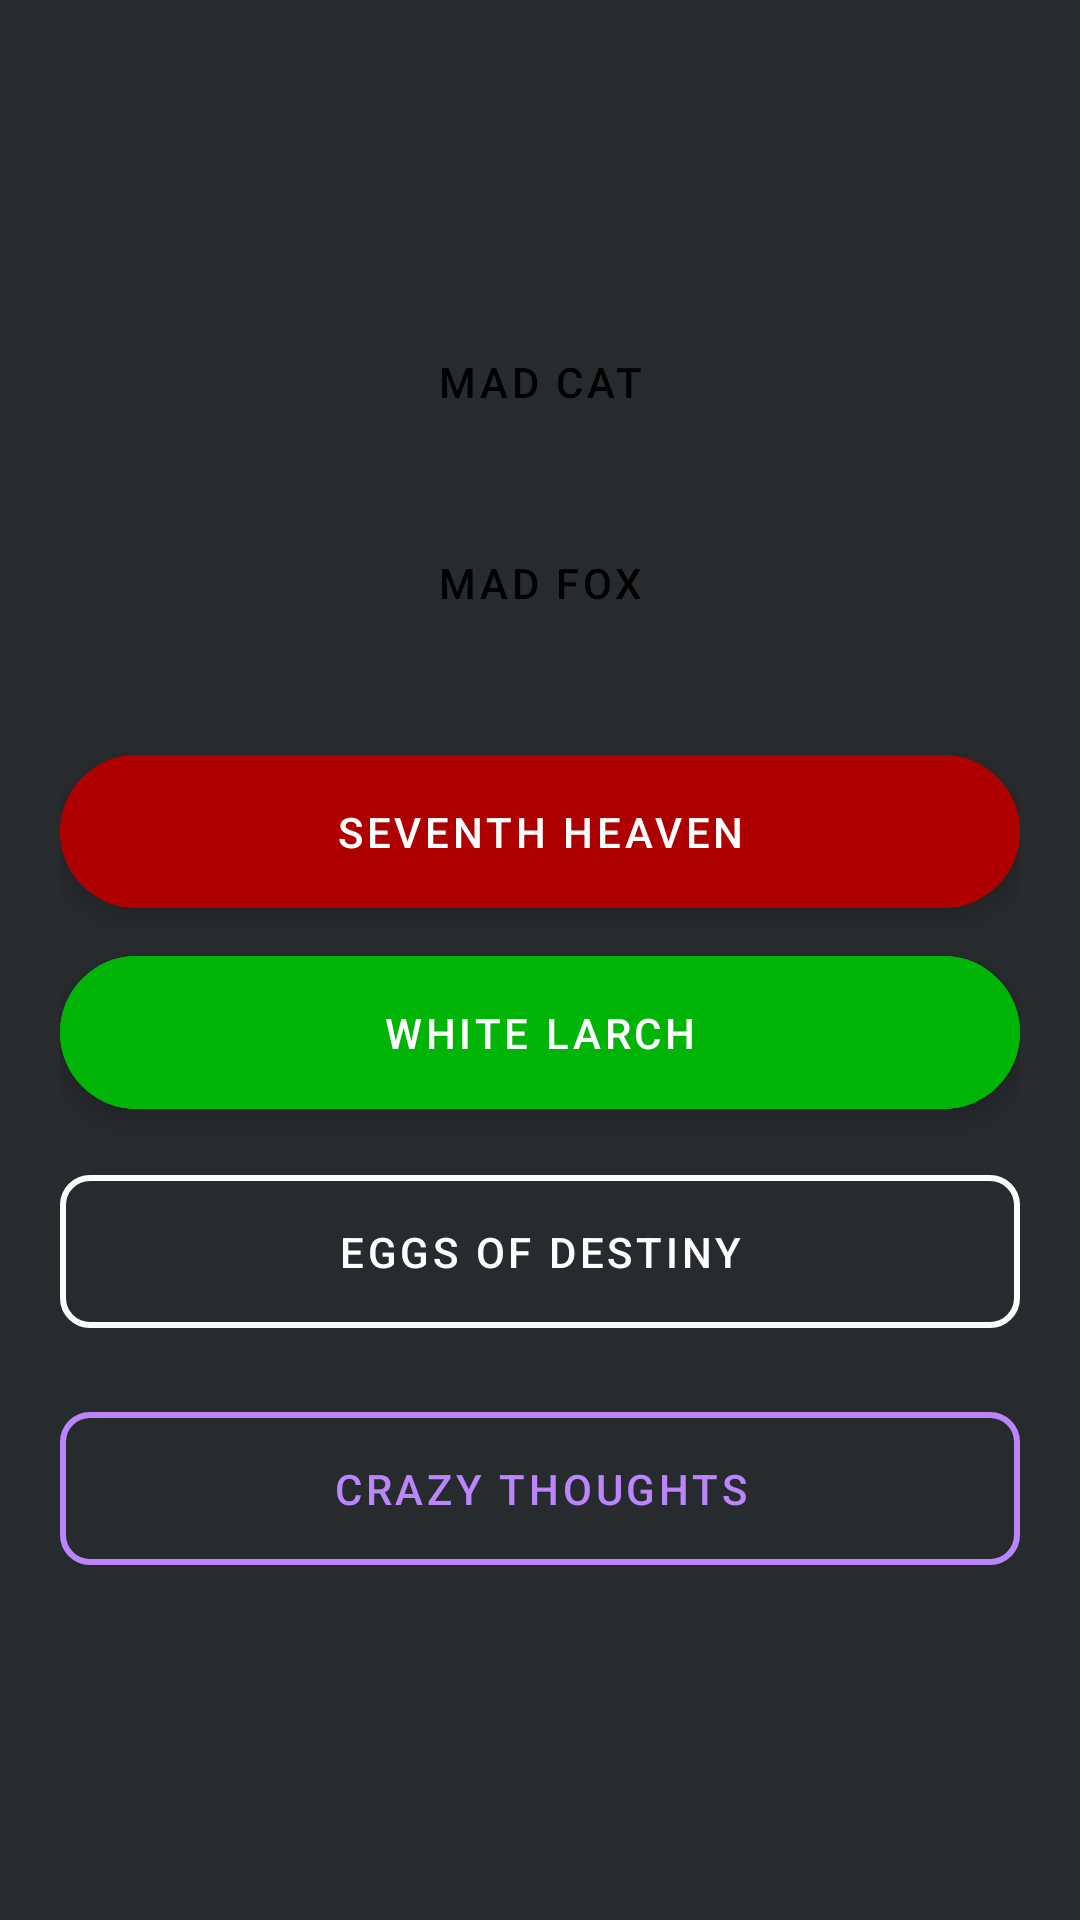

This screen was rendered from an Android layout file. Write that file and the resources it references.
<!-- AndroidManifest.xml: application theme Theme.CodeTemplates -->
<!-- res/layout/fragment_button_display.xml -->
<?xml version="1.0" encoding="utf-8"?>
<LinearLayout xmlns:android="http://schemas.android.com/apk/res/android"
    xmlns:app="http://schemas.android.com/apk/res-auto"
    android:layout_width="match_parent"
    android:layout_height="match_parent"
    android:background="@color/darkBlack"
    android:gravity="center"
    android:orientation="vertical"
    android:padding="20dp">

    <TextView
        android:id="@+id/textView"
        android:layout_width="match_parent"
        android:layout_height="wrap_content"
        android:gravity="center"
        android:padding="16dp"
        android:text=""
        android:textColor="@color/white"
        android:textSize="25sp" />

    <Button
        android:id="@+id/bottom0"
        style="@style/Widget.MaterialComponents.Button.TextButton"
        android:layout_width="match_parent"
        android:layout_height="wrap_content"
        android:layout_gravity="center"
        android:layout_marginTop="16dp"
        android:backgroundTint="@color/white"
        android:padding="16dp"
        android:text="Mad Cat" />

    <Button
        android:id="@+id/bottom1"
        style="@style/Widget.MaterialComponents.Button.TextButton"
        android:layout_width="match_parent"
        android:layout_height="wrap_content"
        android:layout_gravity="center"
        android:layout_marginTop="16dp"
        android:backgroundTint="@color/white"
        android:padding="16dp"
        android:text="Mad Fox"
        app:icon="@drawable/ic_baseline_grass_24" />

    <com.google.android.material.button.MaterialButtonToggleGroup
        android:layout_width="match_parent"
        android:layout_height="wrap_content"
        android:layout_gravity="center"
        android:layout_marginTop="16dp">

        <Button
            android:id="@+id/buttonGroup1"
            style="?attr/materialButtonOutlinedStyle"
            android:layout_width="wrap_content"
            android:layout_height="wrap_content"
            android:layout_weight="1"
            android:backgroundTint="@color/purple_700"
            android:text="1"
            android:textColor="@color/white" />

        <Button
            android:id="@+id/buttonGroup2"
            style="?attr/materialButtonOutlinedStyle"
            android:layout_width="wrap_content"
            android:layout_height="wrap_content"
            android:layout_weight="1"
            android:backgroundTint="@color/purple_700"
            android:text="2"
            android:textColor="@color/white" />

        <Button
            android:id="@+id/buttonGroup3"
            style="?attr/materialButtonOutlinedStyle"
            android:layout_width="wrap_content"
            android:layout_height="wrap_content"
            android:layout_weight="1"
            android:backgroundTint="@color/purple_700"
            android:text="3"
            android:textColor="@color/white" />
    </com.google.android.material.button.MaterialButtonToggleGroup>

    <LinearLayout
        android:layout_width="match_parent"
        android:layout_height="match_parent"
        android:orientation="vertical">

        <com.google.android.material.floatingactionbutton.ExtendedFloatingActionButton
            android:id="@+id/bottom2"
            android:layout_width="match_parent"
            android:layout_height="wrap_content"
            android:layout_marginTop="16dp"
            android:backgroundTint="@color/red"
            android:gravity="center"
            android:padding="16dp"
            android:text="Seventh heaven"
            android:textColor="@color/white"
            android:visibility="visible"
            app:layout_constraintBottom_toBottomOf="parent"
            app:layout_constraintEnd_toEndOf="parent" />

        <com.google.android.material.floatingactionbutton.ExtendedFloatingActionButton
            android:id="@+id/bottom3"
            android:layout_width="match_parent"
            android:layout_height="wrap_content"
            android:layout_marginTop="16dp"
            android:backgroundTint="@color/grey"
            android:gravity="center"
            android:padding="16dp"
            android:text="White larch"
            android:textColor="@color/white"
            android:visibility="visible"
            app:layout_constraintBottom_toBottomOf="parent"
            app:layout_constraintEnd_toEndOf="parent" />

        <com.google.android.material.button.MaterialButton
            android:id="@+id/bottom4"
            style="@style/Widget.MaterialComponents.Button.OutlinedButton"
            android:layout_width="match_parent"
            android:layout_height="wrap_content"
            android:layout_marginTop="16dp"
            android:padding="16dp"
            android:text="Eggs of Destiny"
            android:textColor="@color/white"
            app:cornerRadius="10dp"
            app:strokeColor="@color/white"
            app:strokeWidth="2dp" />

        <com.google.android.material.button.MaterialButton
            android:id="@+id/bottom5"
            style="@style/Widget.MaterialComponents.Button.OutlinedButton"
            android:layout_width="match_parent"
            android:layout_height="wrap_content"
            android:layout_marginTop="16dp"
            android:padding="16dp"
            android:text="Crazy thoughts"
            android:textColor="@color/purple_200"
            app:cornerRadius="10dp"
            app:strokeColor="@color/purple_200"
            app:strokeWidth="2dp" />
    </LinearLayout>
</LinearLayout>
<!-- resources referenced by this layout -->
<resources>
  <color name="darkBlack">#282B2E</color>
  <color name="grey">#00B507</color>
  <color name="purple_200">#FFBB86FC</color>
  <color name="purple_700">#FF3700B3</color>
  <color name="red">#AF0000</color>
  <color name="white">#FFFFFFFF</color>
  <style name="Theme.CodeTemplates" parent="Theme.MaterialComponents.DayNight.NoActionBar">
          
          <item name="colorPrimary">@color/black</item>
          <item name="colorPrimaryVariant">@color/black</item>
          <item name="colorOnPrimary">@color/white</item>
          
          <item name="colorSecondary">@color/black</item>
          <item name="colorSecondaryVariant">@color/black</item>
          <item name="colorOnSecondary">@color/black</item>
          
          <item name="android:statusBarColor" tools:targetApi="l">?attr/colorPrimaryVariant</item>
          
          <item name="colorControlNormal">@color/white</item>
          <item name="android:navigationBarColor">@color/black</item>
      </style>
  <color name="black">#FF000000</color>
</resources>
